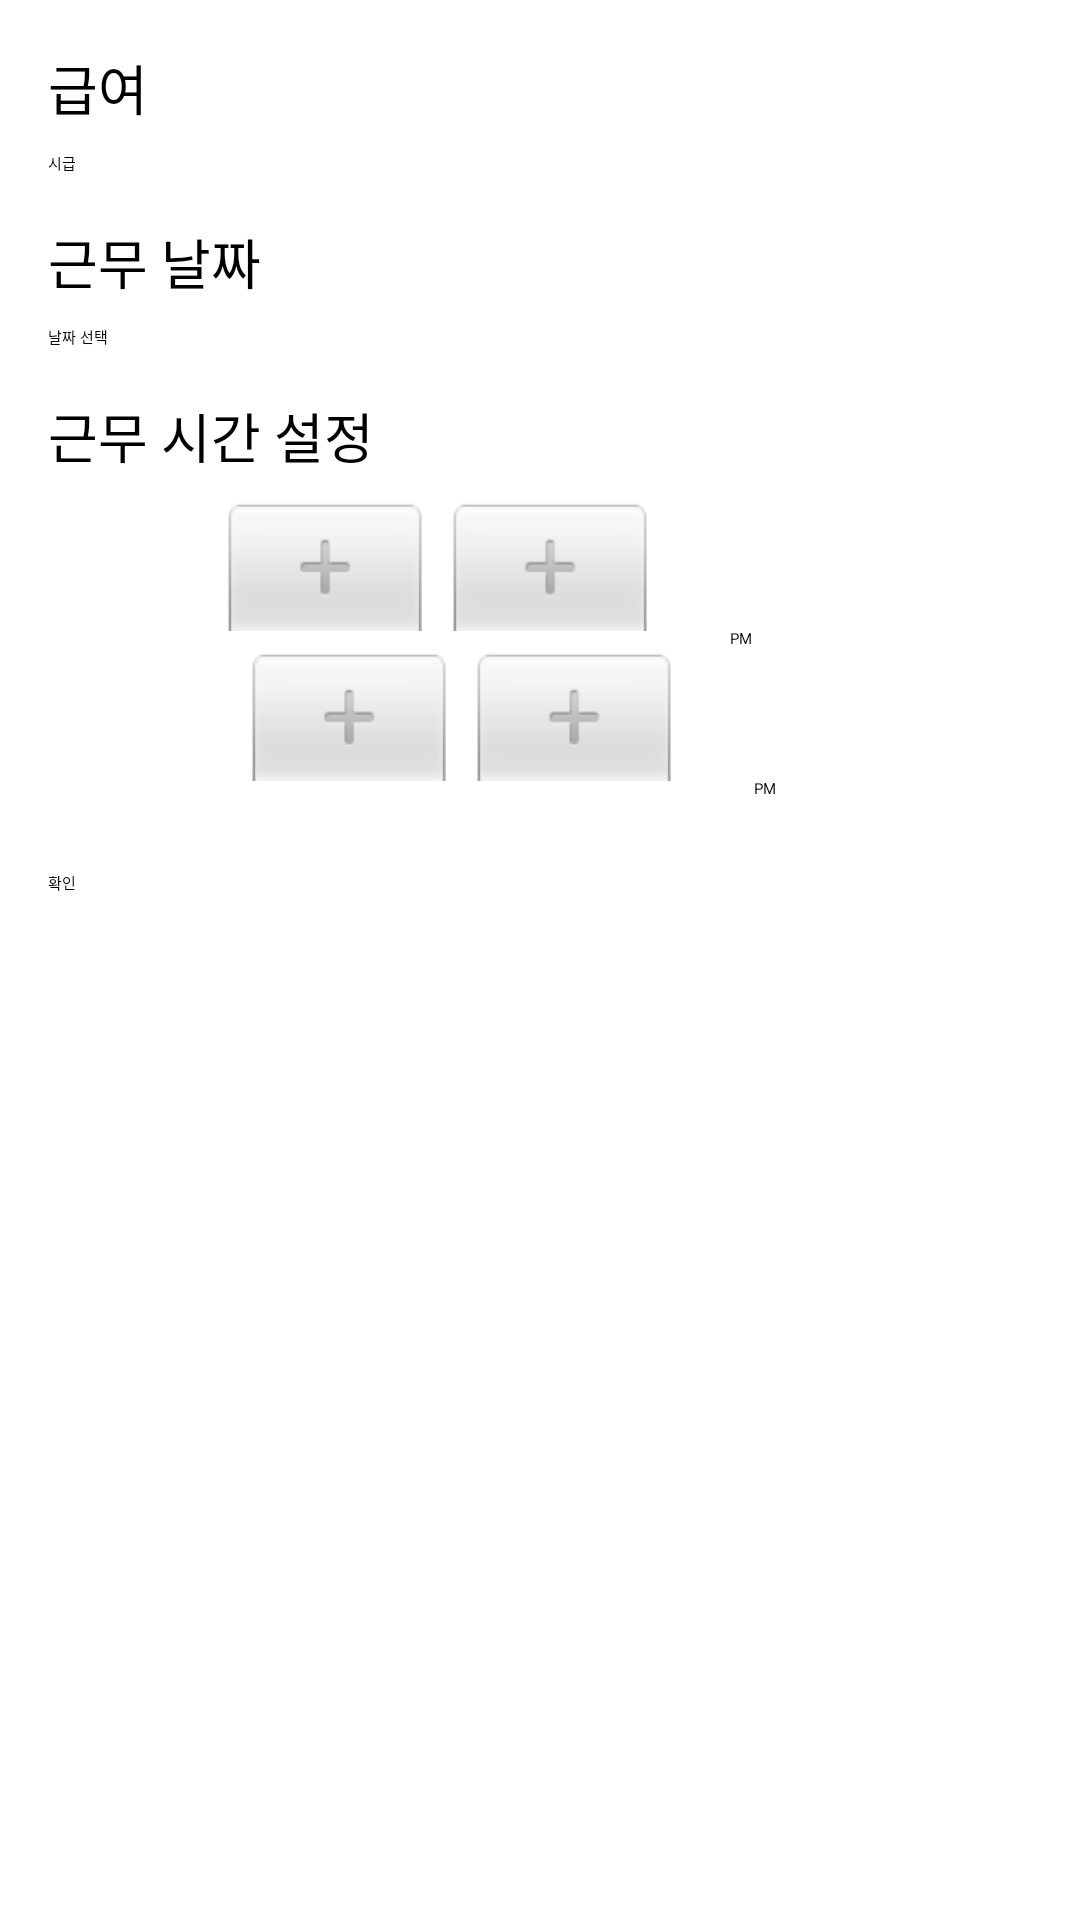

Reconstruct the res/layout file that produces this screen, plus the resources it refers to.
<!-- AndroidManifest.xml: application theme Theme.DDIP_Client -->
<!-- res/layout/addwork.xml -->
<?xml version="1.0" encoding="utf-8"?>
<LinearLayout xmlns:android="http://schemas.android.com/apk/res/android"
    android:layout_width="match_parent"
    android:layout_height="match_parent"
    android:orientation="vertical"
    android:padding="16dp">

    
    <TextView
        android:layout_width="wrap_content"
        android:layout_height="wrap_content"
        android:text="급여"
        android:textSize="18sp"
        android:layout_marginBottom="8dp"/>


    <EditText
        android:id="@+id/wage_input"
        android:layout_width="wrap_content"
        android:layout_height="wrap_content"
        android:inputType="numberDecimal"
        android:layout_marginBottom="16dp"
        android:hint="시급"/>

    
    <TextView
        android:layout_width="wrap_content"
        android:layout_height="wrap_content"
        android:text="근무 날짜"
        android:textSize="18sp"
        android:layout_marginBottom="8dp"/>

    <Button
        android:id="@+id/select_work_date_button"
        android:layout_width="wrap_content"
        android:layout_height="wrap_content"
        android:text="날짜 선택"
        android:backgroundTint="#4F7BBF"/>

    
    <TextView
        android:layout_width="wrap_content"
        android:layout_height="wrap_content"
        android:text="근무 시간 설정"
        android:textSize="18sp"
        android:layout_marginTop="16dp"
        android:layout_marginBottom="8dp"/>

    <TimePicker
        android:id="@+id/start_time_picker"
        android:layout_width="wrap_content"
        android:layout_height="wrap_content"
        android:timePickerMode="spinner"
        android:layout_gravity="center"
        android:layout_marginEnd="8dp" />

    
    <TimePicker
        android:id="@+id/end_time_picker"
        android:layout_width="wrap_content"
        android:layout_height="wrap_content"
        android:layout_gravity="center"
        android:timePickerMode="spinner" />


    <Button
        android:id="@+id/save_button"
        android:layout_width="wrap_content"
        android:layout_height="wrap_content"
        android:text="확인"
        android:backgroundTint="#4F7BBF"
        android:layout_marginTop="24dp"/>
</LinearLayout>
<!-- resources referenced by this layout -->
<resources>

</resources>
